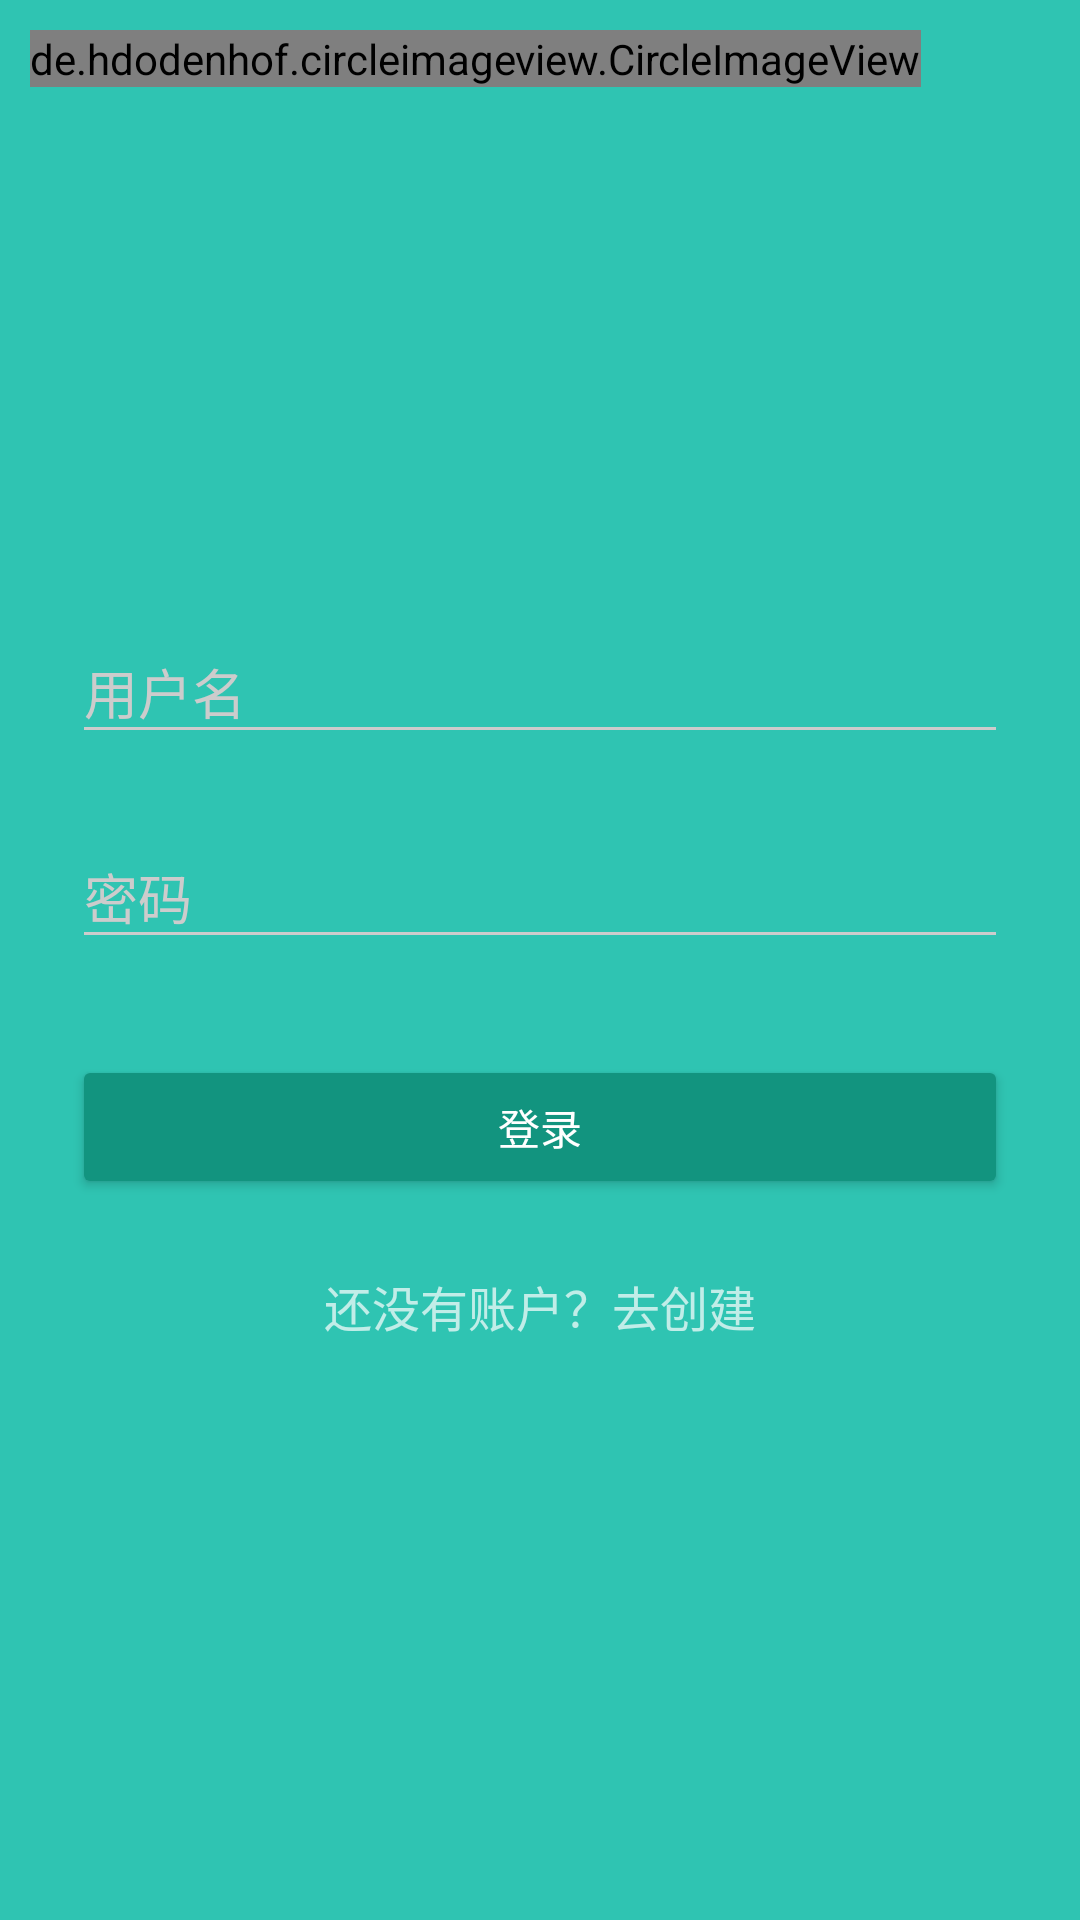

Here is an Android app screen rendered from its layout file. Give the layout XML and the strings, colors and styles it references.
<!-- AndroidManifest.xml: activity theme AppTheme.Dark -->
<!-- res/layout/activity_login.xml -->
<?xml version="1.0" encoding="utf-8"?>
<LinearLayout xmlns:android="http://schemas.android.com/apk/res/android"
    xmlns:tools="http://schemas.android.com/tools"
    android:layout_width="match_parent"
    android:layout_height="match_parent"
    android:orientation="vertical"
    xmlns:app="http://schemas.android.com/apk/res-auto"
    tools:context=".activities.LoginActivity">

    <de.hdodenhof.circleimageview.CircleImageView
        android:id="@+id/login_btn_close"
        android:layout_width="wrap_content"
        android:layout_height="wrap_content"
        android:layout_marginTop="10dp"
        android:layout_marginLeft="10dp"
        android:layout_marginBottom="10dp"
        android:src="@drawable/ic_close_black_24dp"
        app:civ_border_color="@android:color/white"
        app:civ_border_width="0dp" />

    <androidx.core.widget.NestedScrollView
        android:layout_width="match_parent"
        android:layout_height="match_parent">

        <LinearLayout
            android:orientation="vertical"
            android:layout_width="match_parent"
            android:layout_height="wrap_content"
            android:paddingTop="56dp"
            android:paddingLeft="24dp"
            android:paddingRight="24dp">

            <ImageView
                android:src="@drawable/logo"
                android:layout_width="wrap_content"
                android:layout_height="72dp"
                android:layout_marginBottom="24dp"
                android:layout_gravity="center_horizontal" />

            
            <com.google.android.material.textfield.TextInputLayout
                android:layout_width="match_parent"
                android:layout_height="wrap_content"
                android:layout_marginTop="8dp"
                android:layout_marginBottom="8dp">

                <EditText
                    android:id="@+id/login_input_username"
                    android:layout_width="match_parent"
                    android:layout_height="wrap_content"
                    android:inputType="text"
                    android:hint="用户名" />
            </com.google.android.material.textfield.TextInputLayout>

            
            <com.google.android.material.textfield.TextInputLayout
                android:layout_width="match_parent"
                android:layout_height="wrap_content"
                android:layout_marginTop="8dp"
                android:layout_marginBottom="8dp">

                <EditText
                    android:id="@+id/login_input_password"
                    android:layout_width="match_parent"
                    android:layout_height="wrap_content"
                    android:inputType="textPassword"
                    android:hint="密码" />
            </com.google.android.material.textfield.TextInputLayout>

            <androidx.appcompat.widget.AppCompatButton
                android:id="@+id/login_btn_login"
                android:layout_width="fill_parent"
                android:layout_height="wrap_content"
                android:layout_marginTop="24dp"
                android:layout_marginBottom="24dp"
                android:padding="12dp"
                android:text="登录" />

            <TextView
                android:id="@+id/login_link_signup"
                android:layout_width="fill_parent"
                android:layout_height="wrap_content"
                android:layout_marginBottom="24dp"
                android:text="还没有账户？去创建"
                android:gravity="center"
                android:textSize="16sp" />

        </LinearLayout>

    </androidx.core.widget.NestedScrollView>

</LinearLayout>
<!-- resources referenced by this layout -->
<resources>
  <style name="AppTheme.Dark" parent="Theme.AppCompat.NoActionBar">
          <item name="colorPrimary">@color/colorPrimary</item>
          <item name="colorPrimaryDark">@color/colorPrimaryDark</item>
          <item name="colorAccent">@color/colorAccent</item>
  
          <item name="android:windowBackground">@color/colorPrimary</item>
  
          <item name="colorControlNormal">@color/iron</item>
          <item name="colorControlActivated">@color/white</item>
          <item name="colorControlHighlight">@color/white</item>
          <item name="android:textColorHint">@color/iron</item>
  
          <item name="colorButtonNormal">@color/colorPrimaryDark</item>
          <item name="android:colorButtonNormal">@color/colorPrimaryDark</item>
      </style>
  <color name="colorPrimary">#2fc4b2</color>
  <color name="colorPrimaryDark">#12947f</color>
  <color name="colorAccent">#8ccbbe</color>
  <color name="iron">#CCCCCC</color>
  <color name="white">#FFFFFF</color>
</resources>
